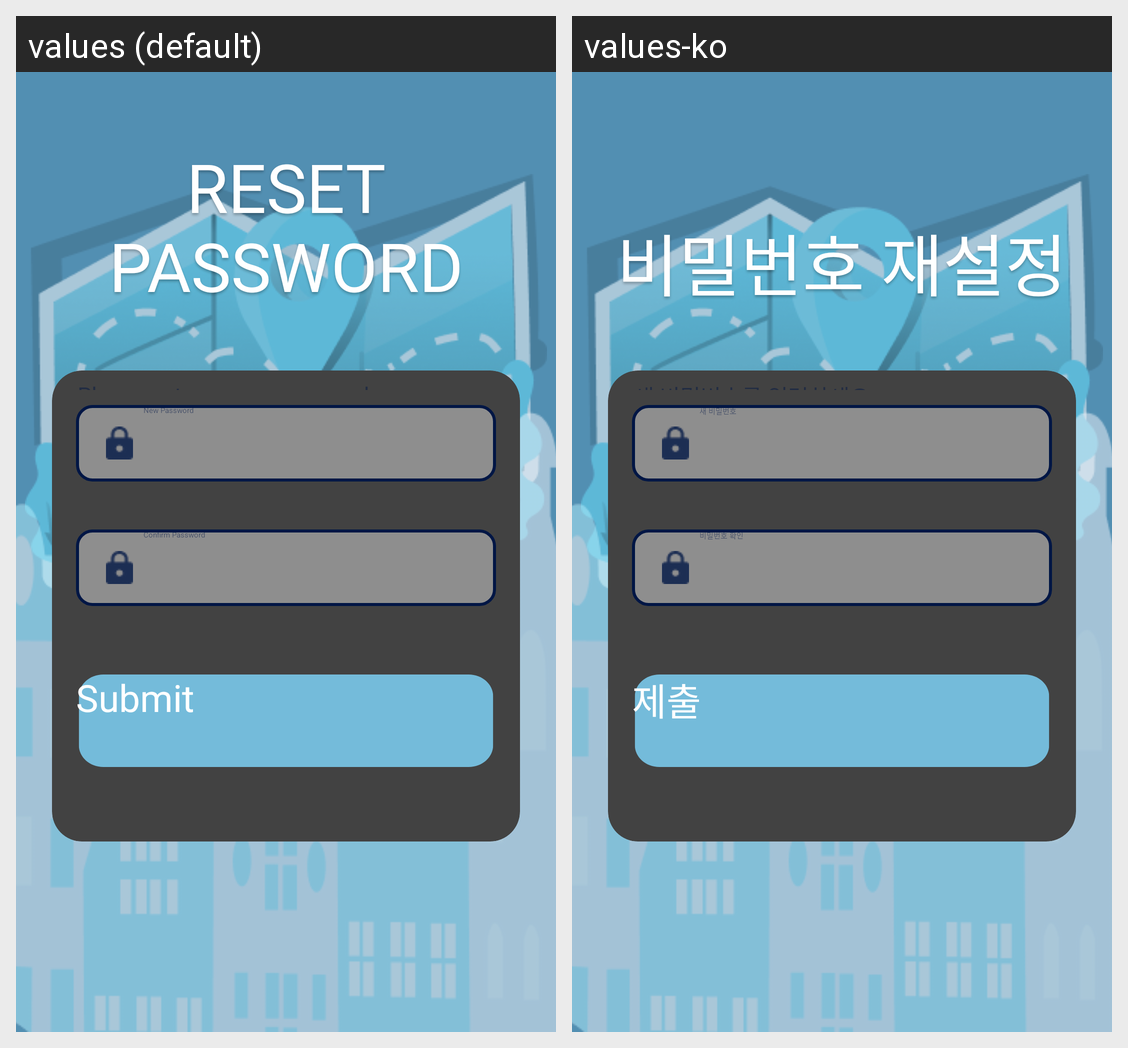

Here is an Android app screen in its default locale and in the app's own translations. Write out the translated-string differences for the strings that appear on this screen.
Android screen res/layout/activity_reset_password.xml rendered under 2 locales, left to right: values (default), values-ko. Device: Nexus 5 (rendered at 1080×1920; each locale shown at half size, 540×960, under a caption strip naming it); theme Theme.FinalProject_android.
Strings drawn on this screen, with the default value and each locale's value (text and hints the layout hard-codes, and strings that could not be matched under every locale, appear in the picture but are not listed):

reset_password
  values: RESET PASSWORD
  values-ko: 비밀번호 재설정

please_enter_a_new_password
  values: Please enter a new password
  values-ko: 새 비밀번호를 입력하세요

new_password
  values: New Password
  values-ko: 새 비밀번호

confirm_password
  values: Confirm Password
  values-ko: 비밀번호 확인

submit_1
  values: Submit
  values-ko: 제출
